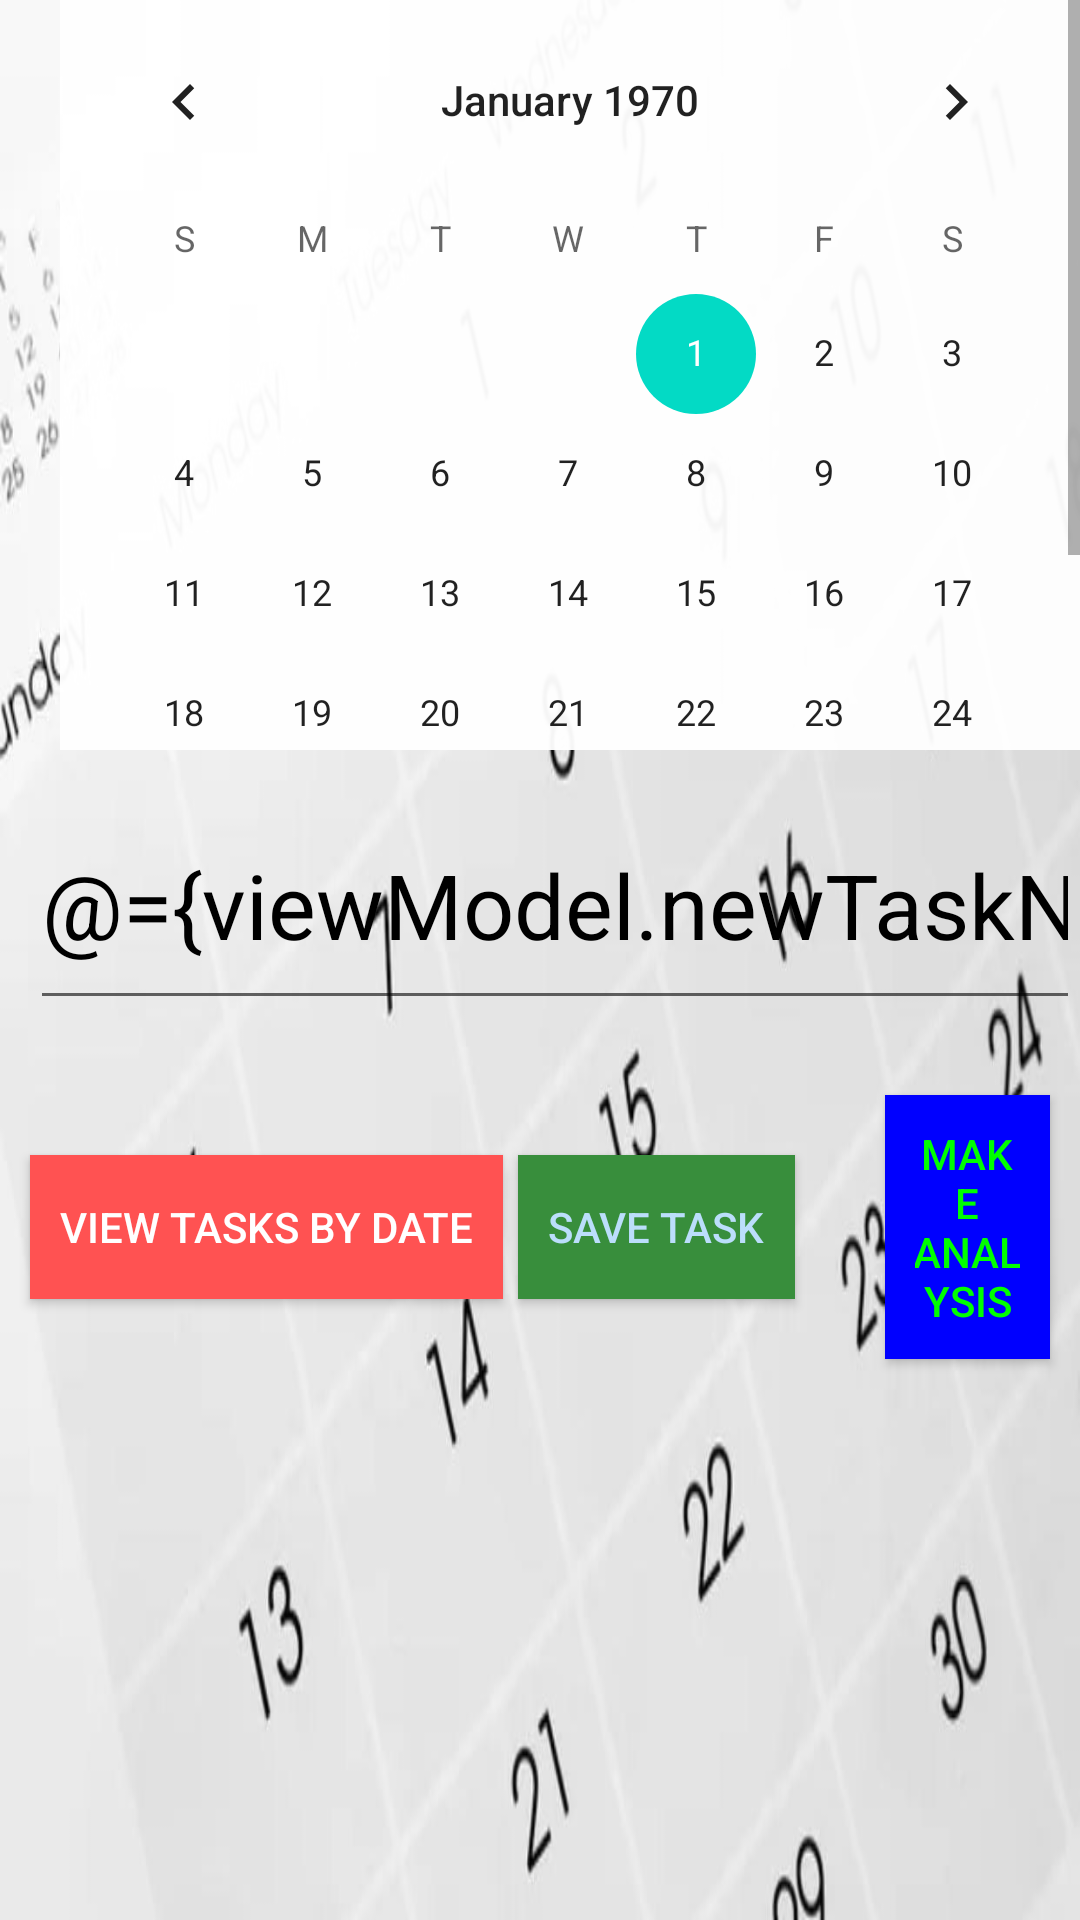

Layout XML and referenced resources for this Android screen:
<!-- AndroidManifest.xml: application theme AppTheme -->
<!-- res/layout/task_frag.xml -->
<layout
    xmlns:android="http://schemas.android.com/apk/res/android"
    xmlns:app="http://schemas.android.com/apk/res-auto"
    xmlns:tools="http://schemas.android.com/tools"
    tools:context=".TasksFragment">

    <data>
        <variable
            name="viewModel"
            type="com.example.projectdb.TasksViewModel" />
    </data>

    <LinearLayout
        android:orientation="vertical"
        android:layout_width="match_parent"
        android:layout_height="match_parent"
        android:background="@drawable/callender1"
        android:alpha="1.0"

        >


        
        <ScrollView
            android:layout_width="wrap_content"
            android:layout_height="250dp"
            android:layout_marginLeft="20dp">

            <CalendarView
                android:id="@+id/calendarView"
                android:layout_width="wrap_content"
                android:layout_height="wrap_content"
android:background="#CCFFFFFF"

                />
        </ScrollView>
        <EditText
            android:id="@+id/task_name"
            android:layout_width="match_parent"
            android:layout_height="80dp"
            android:inputType="text"
            android:textSize="30sp"

            android:layout_marginLeft="10dp"
            android:layout_marginTop="10dp"
            android:hint="@string/taskPrompt"
            android:textColor="#000000"

            android:text="@={viewModel.newTaskName}"/>
        
        <LinearLayout
            android:layout_width="match_parent"
            android:layout_height="wrap_content"
            android:orientation="horizontal"
            >
            <Button
                android:id="@+id/filter"
                android:layout_width="wrap_content"
                android:layout_height="wrap_content"
                android:layout_gravity="center"
                android:padding="10dp"
                android:layout_marginTop="20dp"
                android:layout_marginLeft="10dp"
                android:layout_marginBottom="10dp"
                android:text="@string/filter"
                android:background="#FF5252"
                android:textColor="@color/white"
                />
            <Button
                android:id="@+id/save_button"
                android:layout_width="wrap_content"
                android:layout_height="wrap_content"
                android:layout_gravity="center_vertical"
                android:layout_marginTop="20dp"
                android:layout_marginLeft="5dp"
                android:layout_marginRight="30dp"
                android:layout_marginBottom="10dp"
                android:text="@string/save"

                android:padding="10dp"
                android:background="#388E3C"
                android:textColor="#BBDEFB"

               />
            <Button
                android:id="@+id/viewInfo"
                android:layout_width="wrap_content"
                android:layout_height="wrap_content"
                android:layout_gravity="center_vertical"
                android:layout_marginTop="20dp"
                android:layout_marginLeft="0dp"
                android:layout_marginRight="10dp"
                android:layout_marginBottom="10dp"
                android:text="Make Analysis"

                android:padding="10dp"
                android:background="#FF0000FF"
                android:textColor="#FF00FF00"

                />


        </LinearLayout>


        
        <androidx.recyclerview.widget.RecyclerView
            android:id="@+id/tasks_list"
            android:layout_width="match_parent"
            android:layout_height="0dp"
            android:layout_weight="1"
            android:gravity="top"
            app:layoutManager="androidx.recyclerview.widget.LinearLayoutManager"
            tools:listitem="@layout/task_item"


            />
    </LinearLayout>
</layout>
<!-- res/layout/task_item.xml (included above) -->
<androidx.cardview.widget.CardView
    xmlns:android="http://schemas.android.com/apk/res/android"
    xmlns:app="http://schemas.android.com/apk/res-auto"
    android:layout_width="match_parent"
    android:layout_height="wrap_content"
    android:layout_margin="12dp"

    app:cardElevation="6dp"
    app:cardCornerRadius="4dp">
    <LinearLayout
        android:background="@color/purple_700"
        android:layout_width="match_parent"
        android:layout_height="wrap_content"
        android:orientation="vertical">
        <TextView
            android:id="@+id/task_name"
            android:layout_width="match_parent"
            android:layout_height="wrap_content"
            android:textSize="16sp"
            android:textColor="#FFFF00"
            android:padding="8dp" />
        <CheckBox
            android:id="@+id/task_done"
            android:layout_width="match_parent"
            android:layout_height="wrap_content"
            android:textSize="16sp"
            android:padding="8dp"
            android:clickable="true"
            android:textColor="#FFFF00"
            android:text="Done?"
         />
        <TextView
            android:id="@+id/task_date"
            android:layout_width="wrap_content"
            android:layout_height="wrap_content"
            android:textSize="16sp"
            android:textColor="#D32F2F"
            android:padding="8dp"/>
    </LinearLayout>
</androidx.cardview.widget.CardView>
<!-- resources referenced by this layout -->
<resources>
  <!-- drawable callender1: jpeg bitmap (drawable, 34772 bytes) -->
  <string name="filter">View Tasks By Date</string>
  <string name="save">Save Task</string>
  <string name="taskPrompt">Enter A Task</string>
  <style name="AppTheme" parent="Theme.AppCompat.Light.DarkActionBar">
          
          <item name="colorPrimary">@color/colorPrimary</item>
          <item name="colorPrimaryDark">@color/colorPrimaryDark</item>
          <item name="colorAccent">@color/colorAccent</item>
      </style>
  <!-- not gathered from this repository: default colours our renderer supplied (Android Studio template values) -->
  <color name="purple_700">#FF3700B3</color>
  <color name="white">#FFFFFFFF</color>
  <color name="colorPrimary">#FF6200EE</color>
  <color name="colorPrimaryDark">#FF3700B3</color>
  <color name="colorAccent">#FF03DAC5</color>
</resources>
